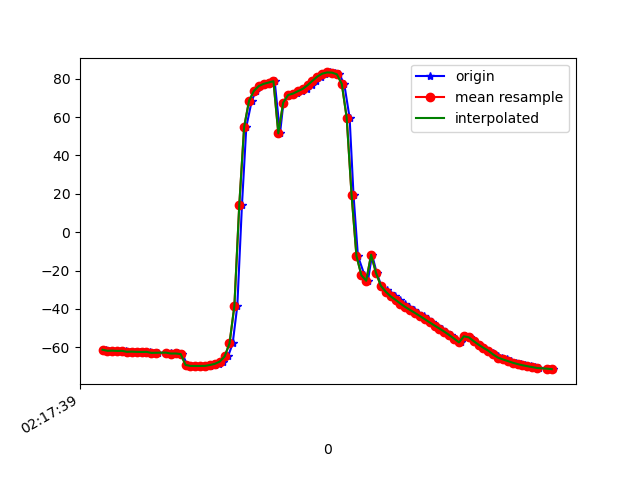

Data behind this chart, as committed beside it:
1617761859893, 457496525921376, -61.281364, 11.449836, 0.98791176
1617761859905, 457496545152146, -61.83, 12.06, 0.7665
1617761859922, 457496564382916, -61.74, 11.92, 0.1323
1617761859940, 457496583613686, -61.9, 12.22, 0.3222
1617761859957, 457496602844456, -61.9, 12.18, -0.4582
1617761859976, 457496622075226, -61.85, 12.1, -0.2636
1617761859994, 457496641305996, -62.37, 12.5, -1.29
1617761860013, 457496660536766, -62.26, 12.27, -1.426
1617761860032, 457496679767536, -62.39, 12.59, -1.07
1617761860055, 457496698998306, -62.45, 12.55, -1.997
1617761860073, 457496718229076, -62.39, 12.5, -1.975
1617761860089, 457496737459846, -62.92, 13.29, -2.038
1617761860108, 457496756690616, -62.85, 13.5, -2.869
1617761860159, 457496775921386, -62.78, 13.96, -2.694
1617761860161, 457496795152156, -63.27, 14.9, -3.775
1617761860191, 457496814382926, -63.16, 15.04, -4.16
1617761860193, 457496833613696, -63.3, 15.39, -4.05
1617761860207, 457496852844466, -63.52, 16.16, -5.163
1617761860227, 457496872075236, -69.2, 17.36, -1.629
1617761860243, 457496891306006, -69.71, 21.02, -5.29
1617761860263, 457496910536776, -69.73, 25.54, -5.694
1617761860280, 457496929767546, -69.73, 31.14, -6.436
1617761860301, 457496948998316, -69.75, 37.71, -7.064
1617761860319, 457496968229086, -69.66, 45.18, -8.02
1617761860339, 457496987459856, -69.23, 52.88, -9.544
1617761860358, 457497006690626, -68.63, 60.2, -11.43
1617761860375, 457497025921396, -67.45, 66.95, -14.09
1617761860394, 457497045152166, -64.79, 73.29, -18.4
1617761860413, 457497064382936, -58.01, 79.17, -27.04
1617761860432, 457497083613706, -38.44, 84.03, -48.62
1617761860451, 457497102844476, 14.06, 86.01, -103.2
1617761860469, 457497122075246, 54.92, 84.23, -146.3
1617761860491, 457497141306016, 68.39, 81.77, -161.9
1617761860508, 457497160536786, 73.65, 79.7, -169.3
1617761860525, 457497179767556, 76.16, 78.22, -173.7
1617761860545, 457497198998326, 77.3, 77.29, -176.4
1617761860565, 457497218352904, 77.97, 76.59, -178.4
1617761860585, 457497237583674, 78.67, 76.18, 179.9
1617761860607, 457497256814444, 51.5, 75.04, -158.7
1617761860621, 457497276045214, 67.52, 76.09, -176.8
1617761860642, 457497295275984, 71.46, 75.64, 179.2
1617761860661, 457497314506754, 71.86, 75.05, 179.6
1617761860678, 457497333737524, 72.59, 74.65, -179.8
1617761860699, 457497352968294, 73.45, 74.29, -178.8
1617761860716, 457497372199064, 74.68, 73.57, -177.6
1617761860739, 457497391429834, 76.62, 72.71, -176.6
1617761860756, 457497410660604, 78.9, 72.38, -175.2
1617761860775, 457497429891374, 81.1, 73.05, -173.2
1617761860793, 457497449122144, 82.63, 74.04, -170.4
1617761860813, 457497468352914, 83.25, 75.04, -166.1
1617761860832, 457497487583684, 83.15, 76.3, -160.6
1617761860850, 457497506814454, 82.25, 77.94, -154.3
1617761860870, 457497526045224, 77.23, 80.13, -143.9
1617761860892, 457497545275994, 59.66, 82.67, -121.2
1617761860908, 457497564506764, 19.44, 83.69, -76.06
1617761860926, 457497583737534, -12.33, 81.35, -39.75
1617761860953, 457497602968304, -22.4, 78.58, -25.64
1617761860967, 457497622199074, -25.33, 76.87, -19.19
1617761860984, 457497641429844, -11.75, 71.17, -30.49
1617761861003, 457497660660614, -21.19, 72.7, -16.24
1617761861022, 457497679891384, -27.95, 70.84, -6.248
... 36 more rows
